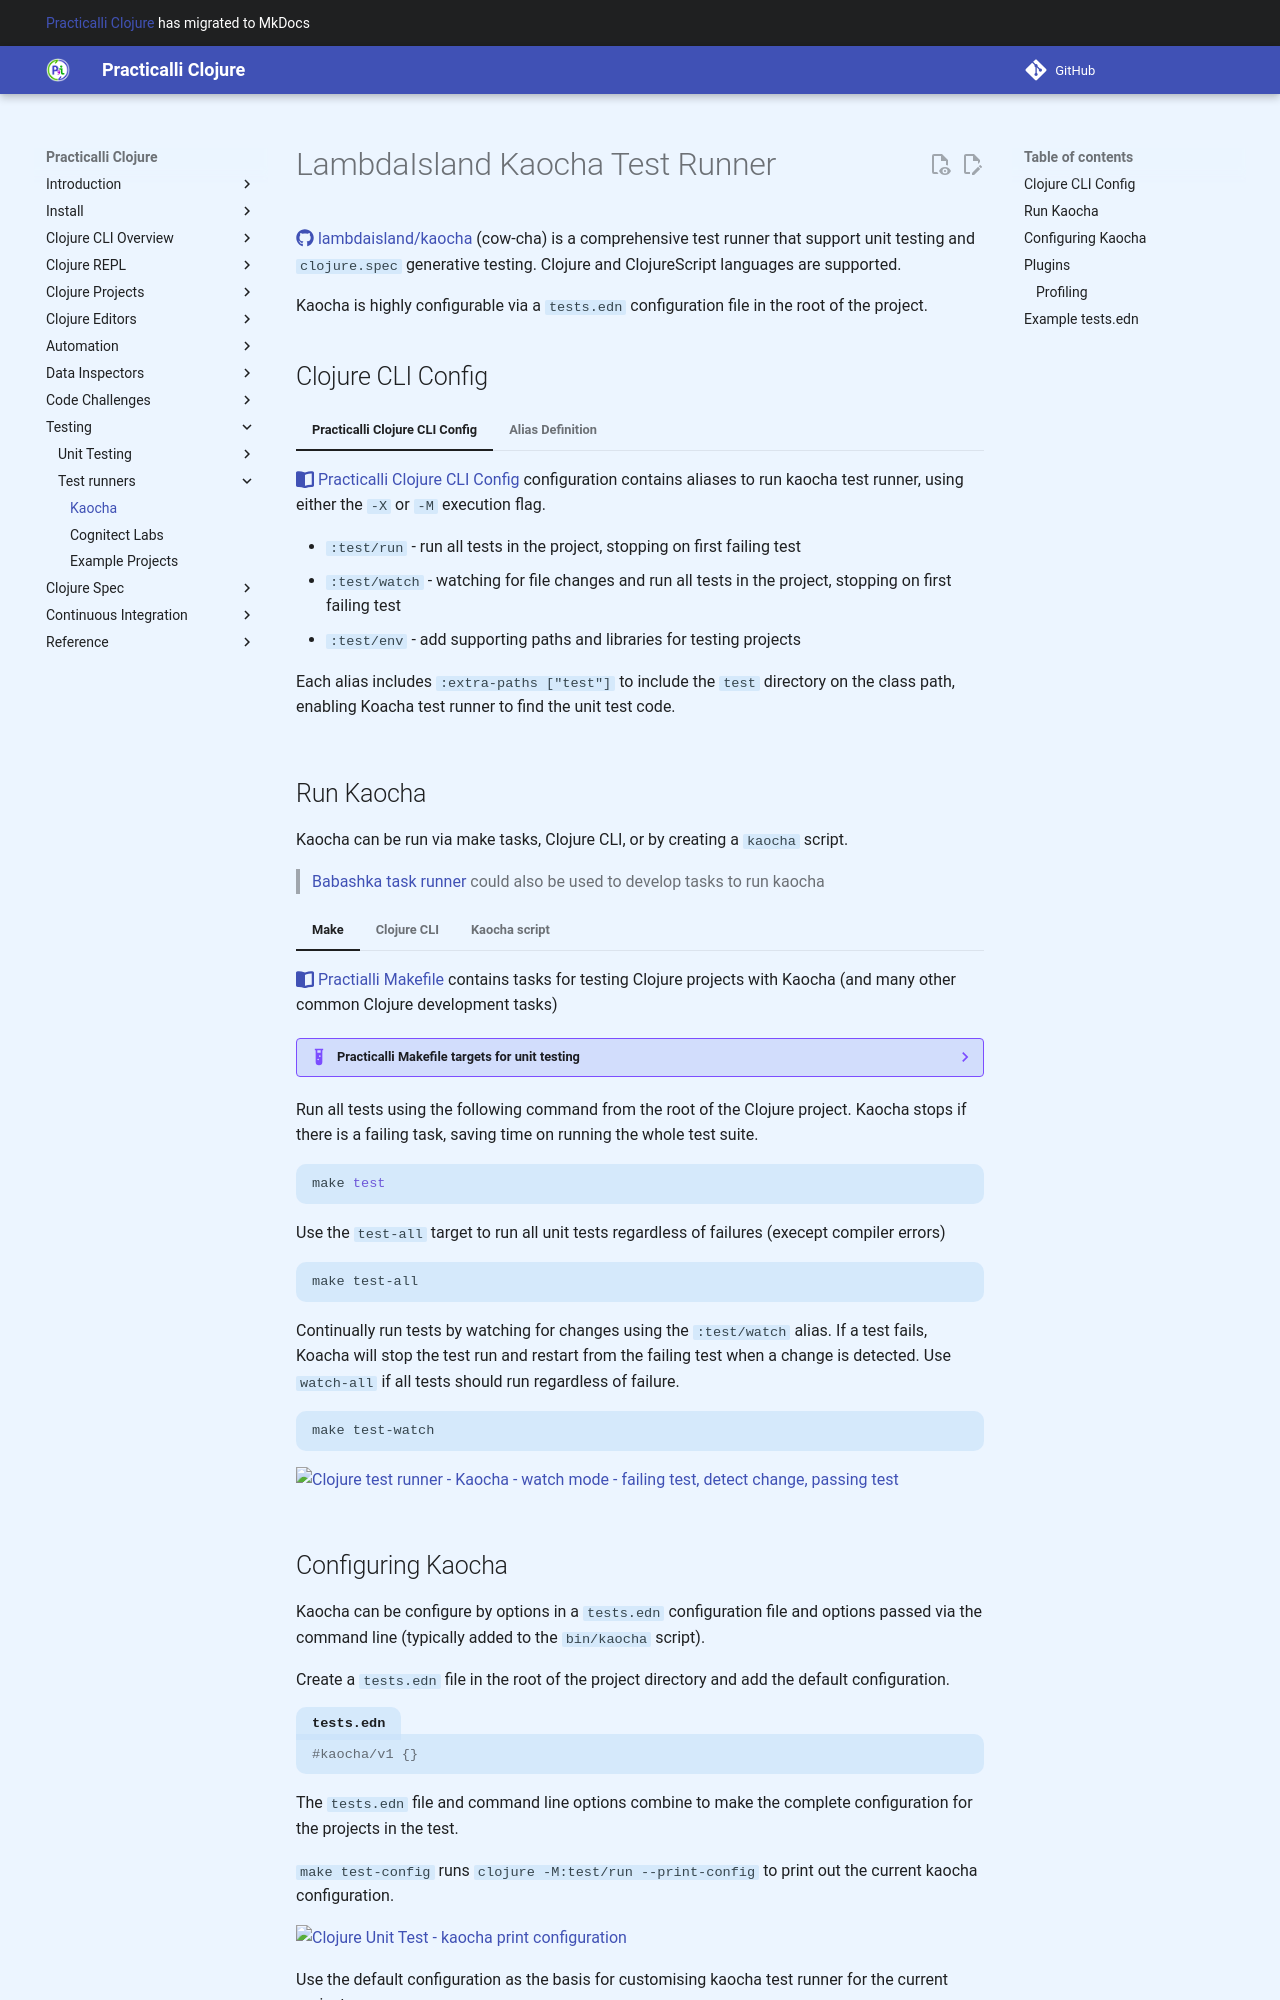

repository: practicalli/clojure · page: testing/test-runners/kaocha-test-runner/index.html · generator: mkdocs

# LambdaIsland Kaocha Test Runner

[:fontawesome-brands-github: lambdaisland/kaocha](https://github.com/lambdaisland/kaocha) (cow-cha) is a comprehensive test runner that support unit testing and `clojure.spec` generative testing.  Clojure and ClojureScript languages are supported.

Kaocha is highly configurable via a `tests.edn` configuration file in the root of the project.

## Clojure CLI Config

=== "Practicalli Clojure CLI Config"

    [:fontawesome-solid-book-open:  Practicalli Clojure CLI Config](/clojure/clojure-cli/practicalli-config/) configuration contains aliases to run kaocha test runner, using either the `-X` or `-M` execution flag.

    * `:test/run` - run all tests in the project, stopping on first failing test
    * `:test/watch` - watching for file changes and run all tests in the project, stopping on first failing test
    * `:test/env` - add supporting paths and libraries for testing projects

    Each alias includes `:extra-paths ["test"]` to include the `test` directory on the class path, enabling Koacha test runner to find the unit test code.

=== "Alias Definition"
    Define an alias in the project or user `deps.edn` configuration.

    For CI services such as CircleCI or GitLabs, add an alias for kaocha to the project `deps.edn` file.

    !!! EXAMPLE "Alias definitions for LambdaIsland/Kaocha test runner"
        Aliases support the `-M` (clojure.main) and `-X` (clojure.exec) [execution options with Clojure CLI](/clojure/clojure-cli/execution-options/).
        ```clojure
        :test/run
        {:extra-paths ["test"]
         :extra-deps {lambdaisland/kaocha {:mvn/version "1.77.1236"}}
         :main-opts   ["-m" "kaocha.runner"]
         :exec-fn kaocha.runner/exec-fn
         :exec-args {:fail-fast? true
                     :randomize? false}}

        ;; Kaocha test runner in watch mode
        ;; clojure -X:test/watch
        :test/watch
        {:extra-paths ["test"]
         :extra-deps {lambdaisland/kaocha {:mvn/version "1.77.1236"}}
         :main-opts   ["-m" "kaocha.runner" "--watch" "--fail-fast" "--skip-meta" ":slow"]
         :exec-fn kaocha.runner/exec-fn
         :exec-args {:watch? true
                     :randomize? false
                     :fail-fast? true}}
        ```

        Libraries and directories containing code to support testing projects can be added to the `:test/env` alias
        ```clojure
        :test/env
        {:extra-paths ["test"]
         :extra-deps  {org.clojure/test.check {:mvn/version "1.1.1"}}}
        ```

        Alias definitions should include `:extra-paths ["test"]` to add the `test` directory on the class path, enabling Koacha test runner to find the unit test code.
